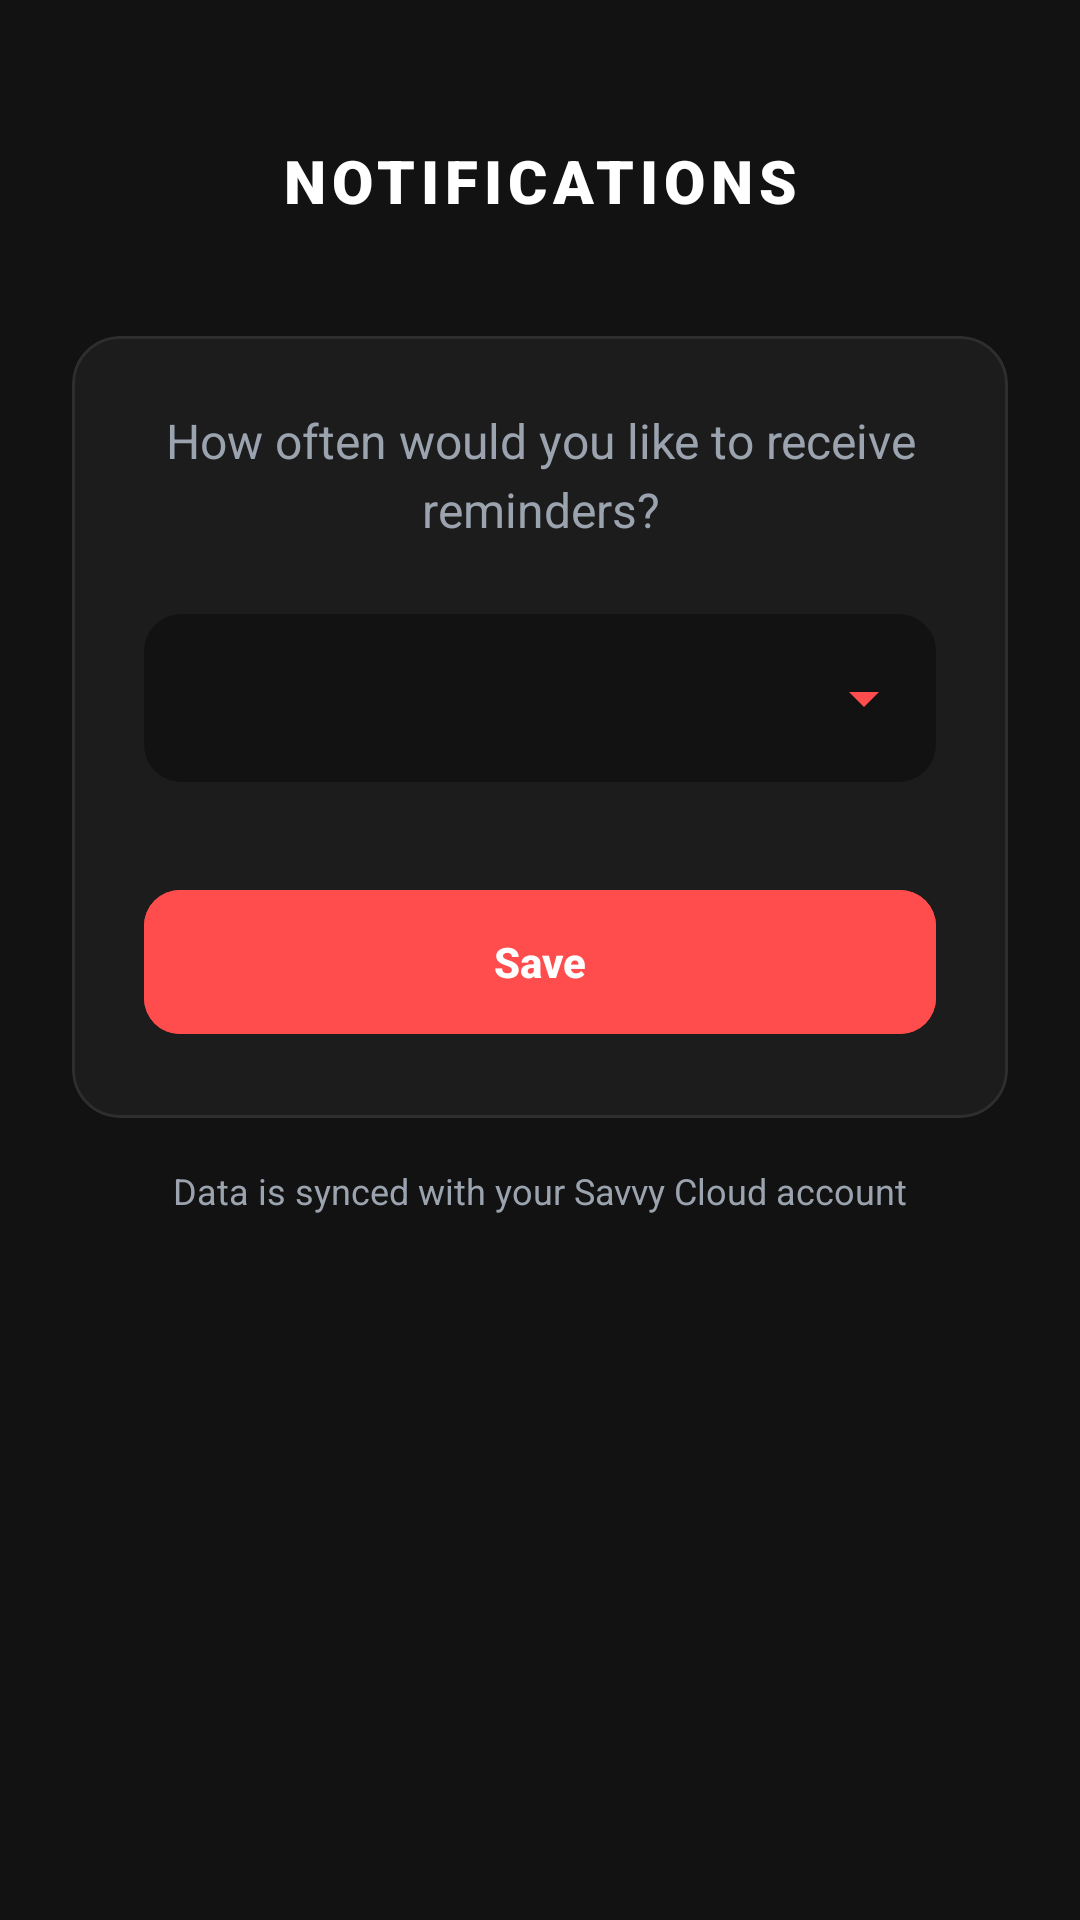

The Android layout XML behind this screen, and the referenced resources:
<!-- AndroidManifest.xml: application theme Theme.Strategicsavingsbudgetapp -->
<!-- res/layout/activity_notifications_settings.xml -->
<?xml version="1.0" encoding="utf-8"?>
<androidx.core.widget.NestedScrollView xmlns:android="http://schemas.android.com/apk/res/android"
    xmlns:app="http://schemas.android.com/apk/res-auto"
    xmlns:tools="http://schemas.android.com/tools"
    android:id="@+id/scrollView"
    android:layout_width="match_parent"
    android:layout_height="match_parent"
    android:background="@color/bg_dark"
    android:fillViewport="true"
    tools:context=".settings.NotificationsSettingsActivity">

    <androidx.constraintlayout.widget.ConstraintLayout
        android:layout_width="match_parent"
        android:layout_height="wrap_content"
        android:padding="24dp">

        
        <androidx.constraintlayout.widget.ConstraintLayout
            android:id="@+id/header"
            android:layout_width="match_parent"
            android:layout_height="wrap_content"
            android:paddingTop="16dp"
            app:layout_constraintEnd_toEndOf="parent"
            app:layout_constraintStart_toStartOf="parent"
            app:layout_constraintTop_toTopOf="parent">

            <ImageButton
                android:id="@+id/btnBackButton"
                android:layout_width="40dp"
                android:layout_height="40dp"
                android:background="?attr/selectableItemBackgroundBorderless"
                android:padding="8dp"
                android:scaleType="centerInside"
                android:src="@drawable/ic_back_arrow_filled"
                app:layout_constraintBottom_toBottomOf="parent"
                app:layout_constraintStart_toStartOf="parent"
                app:layout_constraintTop_toTopOf="parent"
                app:tint="@color/brand_primary"
                tools:ignore="ContentDescription" />

            <TextView
                android:id="@+id/tvNotificationsTitle"
                android:layout_width="wrap_content"
                android:layout_height="wrap_content"
                android:fontFamily="sans-serif-black"
                android:text="@string/notifications_title"
                android:textAllCaps="true"
                android:letterSpacing="0.1"
                android:textColor="@color/text_primary"
                android:textSize="20sp"
                app:layout_constraintBottom_toBottomOf="parent"
                app:layout_constraintEnd_toEndOf="parent"
                app:layout_constraintStart_toStartOf="parent"
                app:layout_constraintTop_toTopOf="parent" />

        </androidx.constraintlayout.widget.ConstraintLayout>

        
        <com.google.android.material.card.MaterialCardView
            android:id="@+id/card"
            android:layout_width="0dp"
            android:layout_height="wrap_content"
            android:layout_marginTop="32dp"
            app:cardBackgroundColor="@color/surface_dark"
            app:cardCornerRadius="16dp"
            app:cardElevation="0dp"
            app:strokeColor="@color/field_border"
            app:strokeWidth="1dp"
            app:layout_constraintEnd_toEndOf="parent"
            app:layout_constraintStart_toStartOf="parent"
            app:layout_constraintTop_toBottomOf="@id/header">

            <androidx.constraintlayout.widget.ConstraintLayout
                android:layout_width="match_parent"
                android:layout_height="wrap_content"
                android:padding="24dp">

                <TextView
                    android:id="@+id/tvReminderPrompt"
                    android:layout_width="0dp"
                    android:layout_height="wrap_content"
                    android:text="@string/tv_how_often_would_you_like_to_receive_reminders"
                    android:textAlignment="center"
                    android:textColor="@color/text_secondary"
                    android:textSize="16sp"
                    android:lineSpacingExtra="4dp"
                    app:layout_constraintEnd_toEndOf="parent"
                    app:layout_constraintStart_toStartOf="parent"
                    app:layout_constraintTop_toTopOf="parent" />

                
                <FrameLayout
                    android:id="@+id/spinnerContainer"
                    android:layout_width="0dp"
                    android:layout_height="56dp"
                    android:layout_marginTop="24dp"
                    android:background="@drawable/field_border_background"
                    android:backgroundTint="@color/bg_dark"
                    app:layout_constraintEnd_toEndOf="parent"
                    app:layout_constraintStart_toStartOf="parent"
                    app:layout_constraintTop_toBottomOf="@id/tvReminderPrompt">
                    

                    <Spinner
                        android:id="@+id/spnChoice"
                        android:layout_width="match_parent"
                        android:layout_height="match_parent"
                        android:paddingStart="12dp"
                        android:spinnerMode="dropdown"
                        android:backgroundTint="@color/brand_primary" />
                </FrameLayout>

                <com.google.android.material.button.MaterialButton
                    android:id="@+id/btnSave"
                    android:layout_width="match_parent"
                    android:layout_height="56dp"
                    android:layout_marginTop="32dp"
                    android:backgroundTint="@color/brand_primary"
                    android:text="@string/btn_save_notification"
                    android:textColor="@android:color/white"
                    android:textStyle="bold"
                    app:cornerRadius="12dp"
                    app:layout_constraintEnd_toEndOf="parent"
                    app:layout_constraintStart_toStartOf="parent"
                    app:layout_constraintTop_toBottomOf="@id/spinnerContainer" />

            </androidx.constraintlayout.widget.ConstraintLayout>
        </com.google.android.material.card.MaterialCardView>

        
        <TextView
            android:layout_width="wrap_content"
            android:layout_height="wrap_content"
            android:layout_marginTop="16dp"
            android:text="Data is synced with your Savvy Cloud account"
            android:textColor="@color/text_secondary"
            android:textSize="12sp"
            app:layout_constraintEnd_toEndOf="parent"
            app:layout_constraintStart_toStartOf="parent"
            app:layout_constraintTop_toBottomOf="@id/card" />

    </androidx.constraintlayout.widget.ConstraintLayout>
</androidx.core.widget.NestedScrollView>
<!-- resources referenced by this layout -->
<resources>
  <color name="bg_dark">#121212</color>
  <color name="brand_primary">#FF4D4D</color>
  <color name="field_border">#2E2E2E</color>
  <color name="surface_dark">#1C1C1C</color>
  <color name="text_primary">#FFFFFF</color>
  <color name="text_secondary">#9BA3AF</color>
  <!-- drawable field_border_background (drawable) -->
  <?xml version="1.0" encoding="utf-8"?>
  <shape xmlns:android="http://schemas.android.com/apk/res/android">
      
      <solid android:color="@color/bg_dark" />
      <stroke
          android:width="1dp"
          android:color="@color/field_border" />
      <corners android:radius="12dp" />
  </shape>
  <string name="btn_save_notification">Save</string>
  <string name="notifications_title">Notifications</string>
  <string name="tv_how_often_would_you_like_to_receive_reminders">How often would you like to receive reminders?</string>
  <style name="Theme.Strategicsavingsbudgetapp" parent="Base.Theme.Strategicsavingsbudgetapp" />
  <style name="Base.Theme.Strategicsavingsbudgetapp" parent="Theme.Material3.DayNight.NoActionBar">
          
          <item name="colorPrimary">@color/brand_primary</item>
          <item name="android:windowBackground">@color/bg_dark</item>
  
          
          <item name="android:textColorPrimary">@color/text_primary</item>
          <item name="android:textColorSecondary">@color/text_secondary</item>
  
          
          <item name="android:statusBarColor">@color/bg_dark</item>
          <item name="android:windowLightStatusBar">false</item>
      </style>
</resources>
